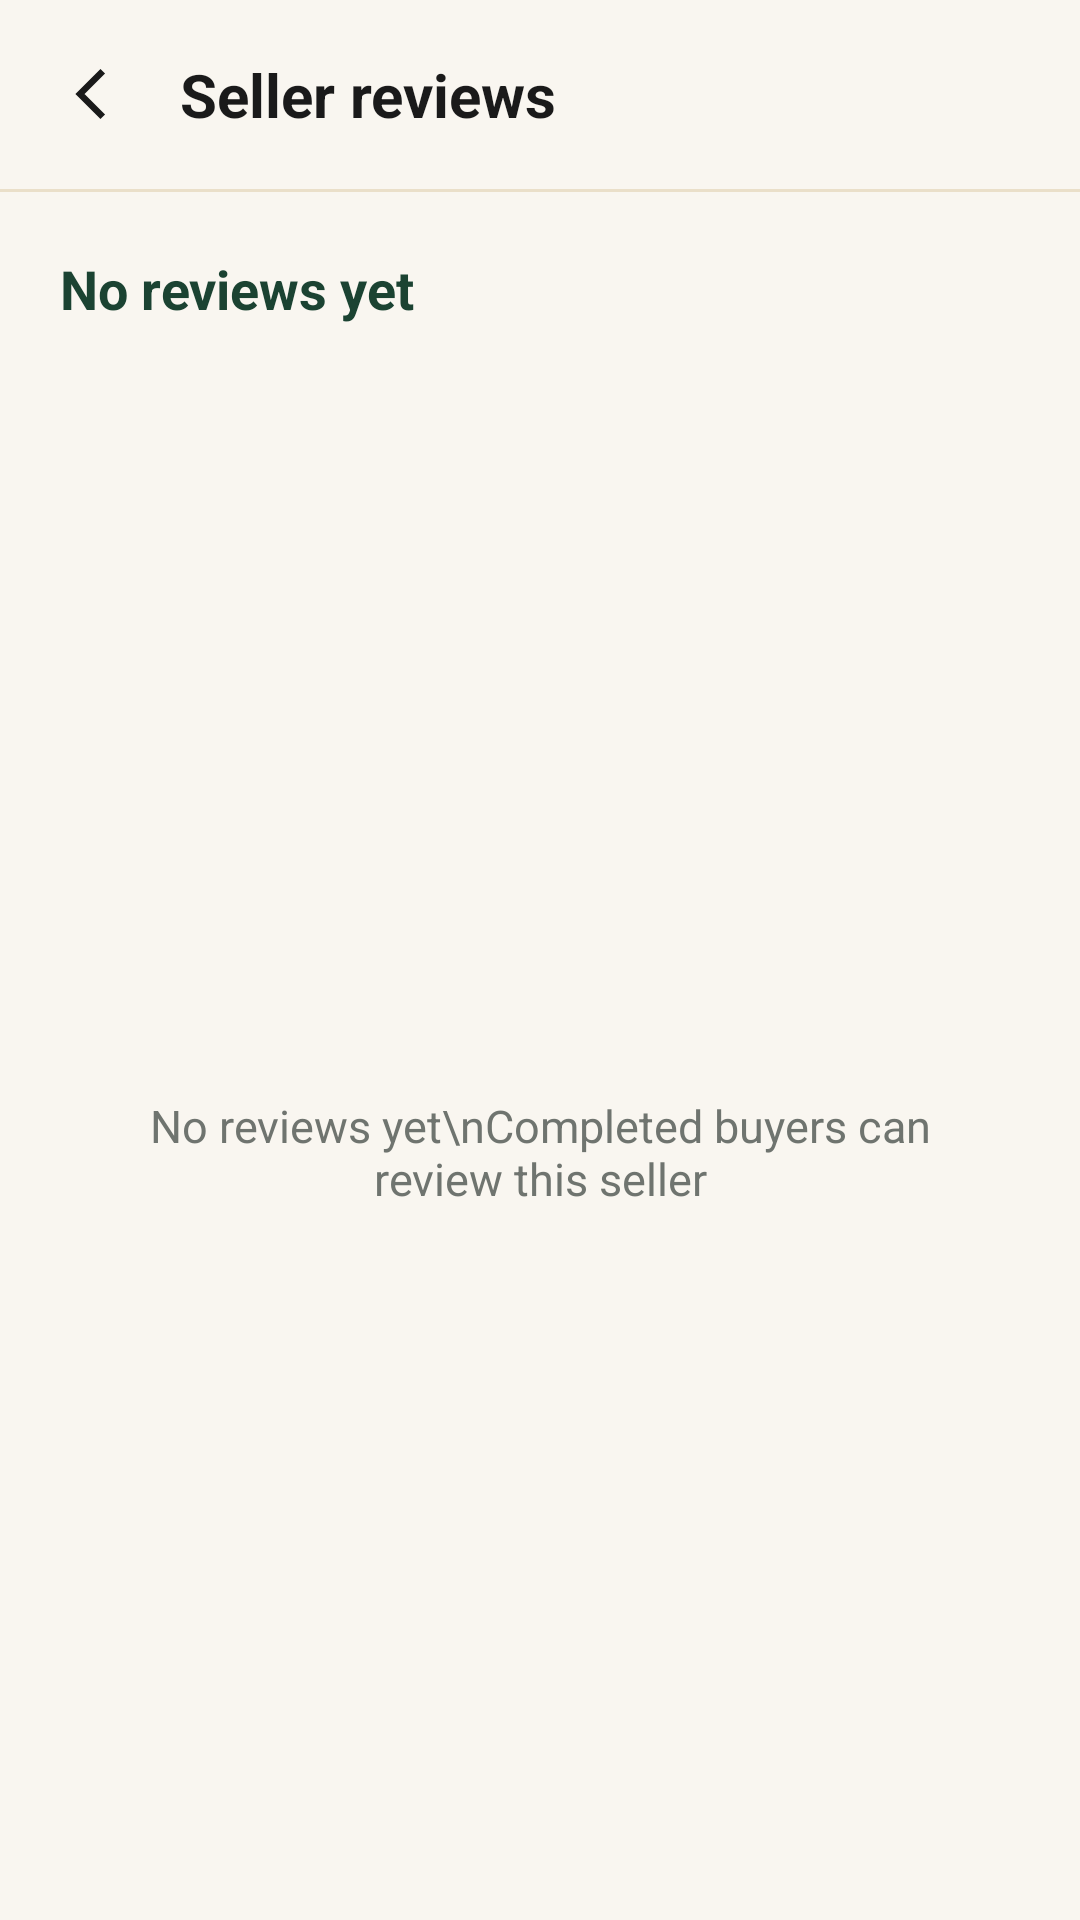

Reconstruct the res/layout file that produces this screen, plus the resources it refers to.
<!-- AndroidManifest.xml: application theme Theme.VougeCycle -->
<!-- res/layout/activity_seller_reviews.xml -->
<?xml version="1.0" encoding="utf-8"?>
<LinearLayout xmlns:android="http://schemas.android.com/apk/res/android" android:layout_width="match_parent" android:layout_height="match_parent" android:background="@color/vc_white" android:orientation="vertical">
    <LinearLayout android:layout_width="match_parent" android:layout_height="wrap_content" android:gravity="center_vertical" android:orientation="horizontal" android:padding="18dp">
        <ImageView android:id="@+id/ivBack" android:layout_width="26dp" android:layout_height="26dp" android:contentDescription="Back" android:src="@drawable/ic_back_arrow" />
        <TextView android:id="@+id/tvSellerName" android:layout_width="0dp" android:layout_height="wrap_content" android:layout_marginStart="16dp" android:layout_weight="1" android:text="Seller reviews" android:textColor="@color/vc_black" android:textSize="20sp" android:textStyle="bold" />
    </LinearLayout>
    <View android:layout_width="match_parent" android:layout_height="1dp" android:background="@color/vc_border" />
    <TextView android:id="@+id/tvSummary" android:layout_width="match_parent" android:layout_height="wrap_content" android:padding="20dp" android:text="No reviews yet" android:textColor="@color/vc_green" android:textSize="18sp" android:textStyle="bold" />
    <TextView android:id="@+id/tvEmpty" android:layout_width="match_parent" android:layout_height="0dp" android:layout_weight="1" android:gravity="center" android:padding="32dp" android:text="No reviews yet\nCompleted buyers can review this seller" android:textColor="@color/vc_grey_text" android:textSize="15sp" />
    <androidx.recyclerview.widget.RecyclerView android:id="@+id/rvReviews" android:layout_width="match_parent" android:layout_height="0dp" android:layout_weight="1" android:clipToPadding="false" android:padding="14dp" android:visibility="gone" />
</LinearLayout>
<!-- resources referenced by this layout -->
<resources>
  <color name="vc_black">#1A1A1A</color>
  <color name="vc_border">#EADFC9</color>
  <color name="vc_green">#1B4332</color>
  <color name="vc_grey_text">#6F746F</color>
  <color name="vc_white">#F9F6F0</color>
  <!-- drawable ic_back_arrow (drawable) -->
  <?xml version="1.0" encoding="utf-8"?>
  <vector xmlns:android="http://schemas.android.com/apk/res/android"
  
      android:width="24dp" android:height="24dp"
      android:viewportWidth="24" android:viewportHeight="24">
      <path android:fillColor="#00000000"
          android:strokeColor="@color/vc_black" android:strokeWidth="2"
          android:pathData="M15,5l-7,7l7,7"/>
  </vector>
  <style name="Theme.VougeCycle" parent="Theme.MaterialComponents.DayNight.NoActionBar">
          <item name="colorPrimary">@color/vc_green</item>
          <item name="colorPrimaryDark">@color/vc_green_dark</item>
          <item name="colorAccent">@color/vc_gold</item>
          <item name="android:statusBarColor">@color/vc_green</item>
          <item name="android:windowLightStatusBar">false</item>
          <item name="android:windowLightNavigationBar">true</item>
          <item name="android:navigationBarColor">@color/vc_off_white</item>
          <item name="android:windowSoftInputMode">stateAlwaysHidden|adjustResize</item>
      </style>
  <color name="vc_green_dark">#0D1F17</color>
  <color name="vc_gold">#C5A059</color>
  <color name="vc_off_white">#F2EFE9</color>
</resources>
